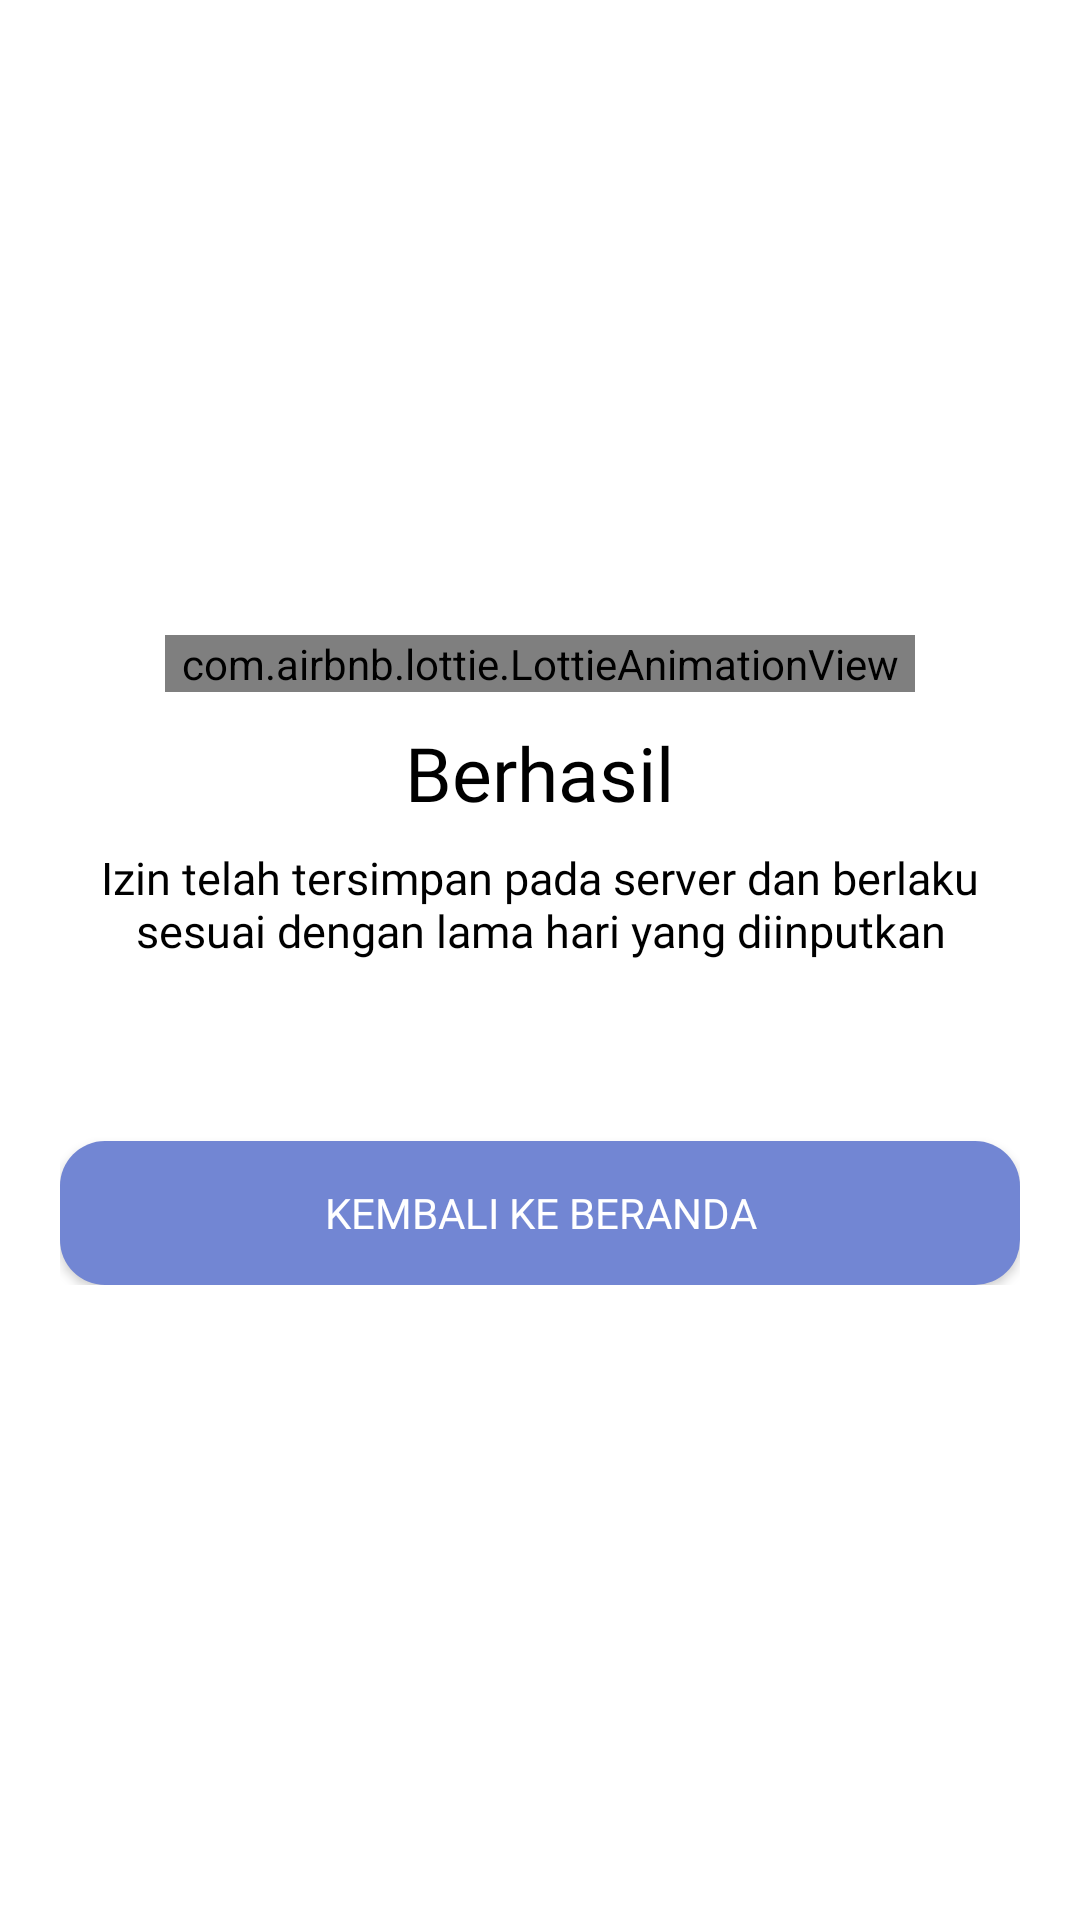

Android layout source for this screen:
<!-- AndroidManifest.xml: application theme Theme.Apsensi -->
<!-- res/layout/activity_successexcuse.xml -->
<?xml version="1.0" encoding="utf-8"?>
<androidx.constraintlayout.widget.ConstraintLayout
    xmlns:android="http://schemas.android.com/apk/res/android"
    android:layout_width="match_parent"
    android:layout_height="match_parent"
    xmlns:tools="http://schemas.android.com/tools"
    xmlns:app="http://schemas.android.com/apk/res-auto"
    android:background="@color/white">

    <LinearLayout
        android:layout_width="match_parent"
        android:layout_height="wrap_content"
        android:layout_marginStart="20dp"
        android:layout_marginEnd="20dp"
        android:gravity="center"
        android:orientation="vertical"
        app:layout_constraintBottom_toBottomOf="parent"
        app:layout_constraintEnd_toEndOf="parent"
        app:layout_constraintStart_toStartOf="parent"
        app:layout_constraintTop_toTopOf="parent">

        <com.airbnb.lottie.LottieAnimationView
            android:id="@+id/success_excuse_icon"
            android:layout_width="250dp"
            android:layout_height="wrap_content"
            app:layout_constraintEnd_toEndOf="parent"
            app:layout_constraintStart_toStartOf="parent"
            app:lottie_autoPlay="true"
            app:lottie_loop="true"
            app:lottie_rawRes="@raw/done_excuse"
            tools:ignore="MissingConstraints" />

        <TextView
            android:layout_width="wrap_content"
            android:layout_height="wrap_content"
            android:layout_marginTop="10dp"
            android:fontFamily="@font/poppins_semibold"
            android:text="Berhasil"
            android:textColor="@color/black"
            android:textSize="25dp" />

        <TextView
            android:layout_width="match_parent"
            android:layout_height="wrap_content"
            android:layout_marginTop="8dp"
            android:fontFamily="@font/poppins_medium"
            android:text="Izin telah tersimpan pada server dan berlaku sesuai dengan lama hari yang diinputkan"
            android:textAlignment="center"
            android:textColor="@color/black"
            android:textSize="15dp"
            android:id="@+id/excuse_success_msg"/>

        <Button
            android:layout_width="match_parent"
            android:layout_height="wrap_content"
            android:layout_marginTop="60dp"
            android:background="@drawable/button_shape"
            android:text="Kembali ke Beranda"
            android:textColor="@color/white"
            android:fontFamily="@font/poppins_semibold"
            android:id="@+id/excuse_success_back"/>

    </LinearLayout>
</androidx.constraintlayout.widget.ConstraintLayout>
<!-- resources referenced by this layout -->
<resources>
  <color name="black">#FF000000</color>
  <color name="white">#FFFFFFFF</color>
  <!-- drawable button_shape (drawable) -->
  <?xml version="1.0" encoding="utf-8"?>
  
  <shape xmlns:android="http://schemas.android.com/apk/res/android">
      <solid android:color="@color/primaryColor"/>
      <corners android:radius="15dp"/>
  </shape>
  <style name="Theme.Apsensi" parent="Theme.AppCompat.Light.DarkActionBar">
          <item name="colorPrimary">@color/primaryColor</item>
          <item name="colorAccent">@color/black</item>
          <item name="colorOnPrimary">@color/background</item>
          <item name="colorOutline">@color/backgroundInt</item>
          <item name="colorPrimaryDark">@color/colorPrimaryDark</item>
      </style>
  <color name="primaryColor">#7286D3</color>
  <color name="background">#FFFFFFFF</color>
  <color name="backgroundInt">#F6F6F6</color>
  <color name="colorPrimaryDark">#303F9F</color>
</resources>
